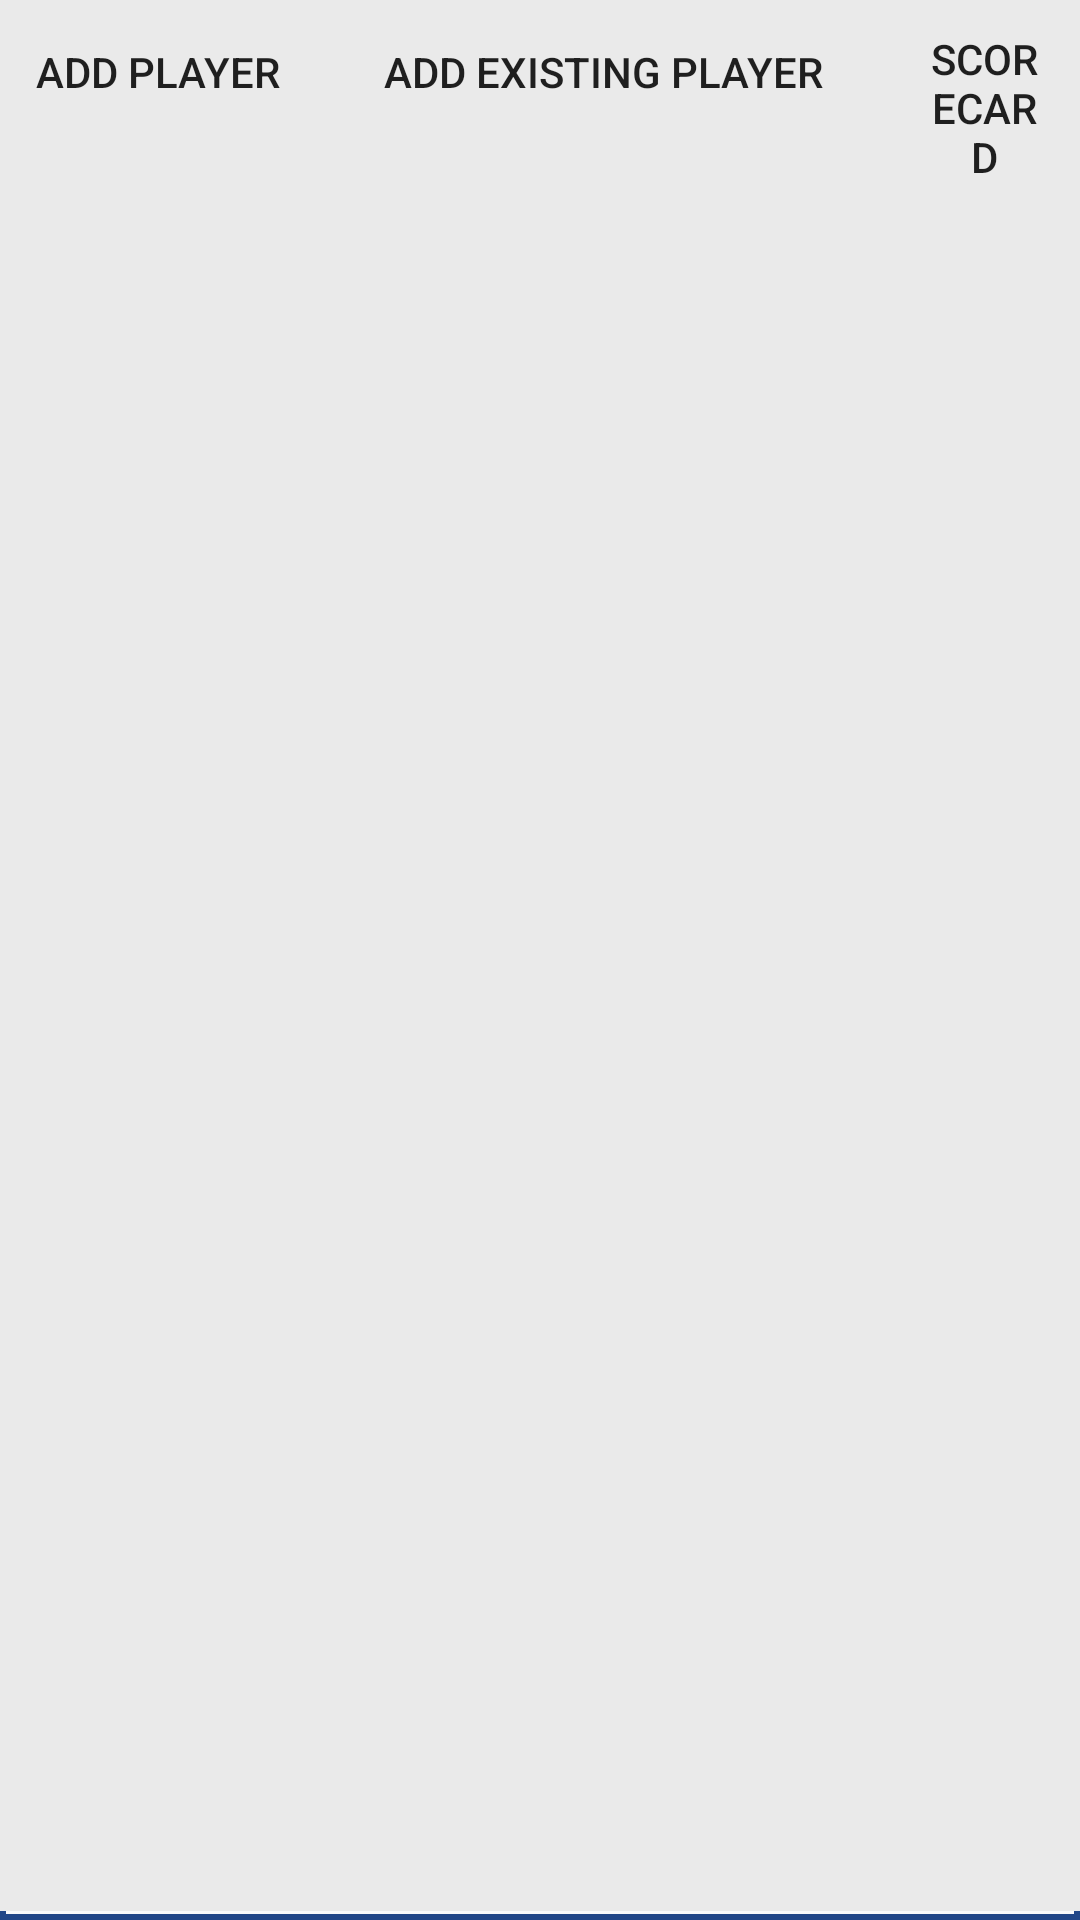

Layout XML and referenced resources for this Android screen:
<!-- AndroidManifest.xml: application theme AppTheme -->
<!-- res/layout/round_settings_bar.xml -->
<?xml version="1.0" encoding="utf-8"?>
<RelativeLayout xmlns:android="http://schemas.android.com/apk/res/android"
    xmlns:app="http://schemas.android.com/apk/res-auto"
    android:id="@+id/round_settings_bar"
    android:layout_width="match_parent"
    android:layout_height="50dp"
    app:layout_constraintTop_toBottomOf="@id/hole_navigation_bar"
    android:background="@drawable/round_settings_row">

    <Button
        android:id="@+id/add_player_button"
        style="@style/Widget.AppCompat.Button.Borderless"
        android:layout_width="wrap_content"
        android:layout_height="wrap_content"
        android:text="Add Player"
        app:layout_constraintBottom_toBottomOf="parent"
        app:layout_constraintLeft_toLeftOf="parent"
        app:layout_constraintRight_toRightOf="parent"
        app:layout_constraintTop_toTopOf="parent"/>

    <Button
        android:id="@+id/add_existing_player_button"
        style="@style/Widget.AppCompat.Button.Borderless"
        android:layout_width="wrap_content"
        android:layout_height="wrap_content"
        android:layout_marginLeft="10dp"
        android:layout_toRightOf="@id/add_player_button"
        android:text="Add Existing Player"
        app:layout_constraintBottom_toBottomOf="parent"
        app:layout_constraintRight_toRightOf="parent"
        app:layout_constraintTop_toTopOf="parent"/>

    <Button
        android:id="@+id/view_score_card"
        style="@style/Widget.AppCompat.Button.Borderless"
        android:layout_width="wrap_content"
        android:layout_height="wrap_content"
        android:layout_marginLeft="10dp"
        android:layout_toRightOf="@id/add_existing_player_button"
        android:text="Scorecard"
        app:layout_constraintBottom_toBottomOf="parent"
        app:layout_constraintRight_toRightOf="parent"
        app:layout_constraintTop_toTopOf="parent"/>

</RelativeLayout>
<!-- resources referenced by this layout -->
<resources>
  <!-- drawable round_settings_row (drawable) -->
  <?xml version="1.0" encoding="utf-8"?>
  <layer-list xmlns:android="http://schemas.android.com/apk/res/android">
      <item>
          <shape android:shape="rectangle">
              
              <stroke android:color="@color/colorPrimaryDark" android:width="2dp"/>
          </shape>
      </item>
      
      <item android:bottom="3dp">
          <shape android:shape="rectangle">
              <solid android:color="@color/roundSettingsBarBackground"/>
          </shape>
      </item>
  </layer-list>
  <style name="AppTheme" parent="Theme.AppCompat.Light.DarkActionBar">
          
          <item name="colorPrimary">@color/colorPrimary</item>
          <item name="colorPrimaryDark">@color/colorPrimaryDark</item>
          <item name="colorAccent">@color/colorAccent</item>
      </style>
  <color name="colorPrimaryDark">#224787</color>
  <color name="roundSettingsBarBackground">#EAEAEA</color>
  <color name="colorPrimary">#3F51B5</color>
  <color name="colorAccent">#FF4081</color>
</resources>
